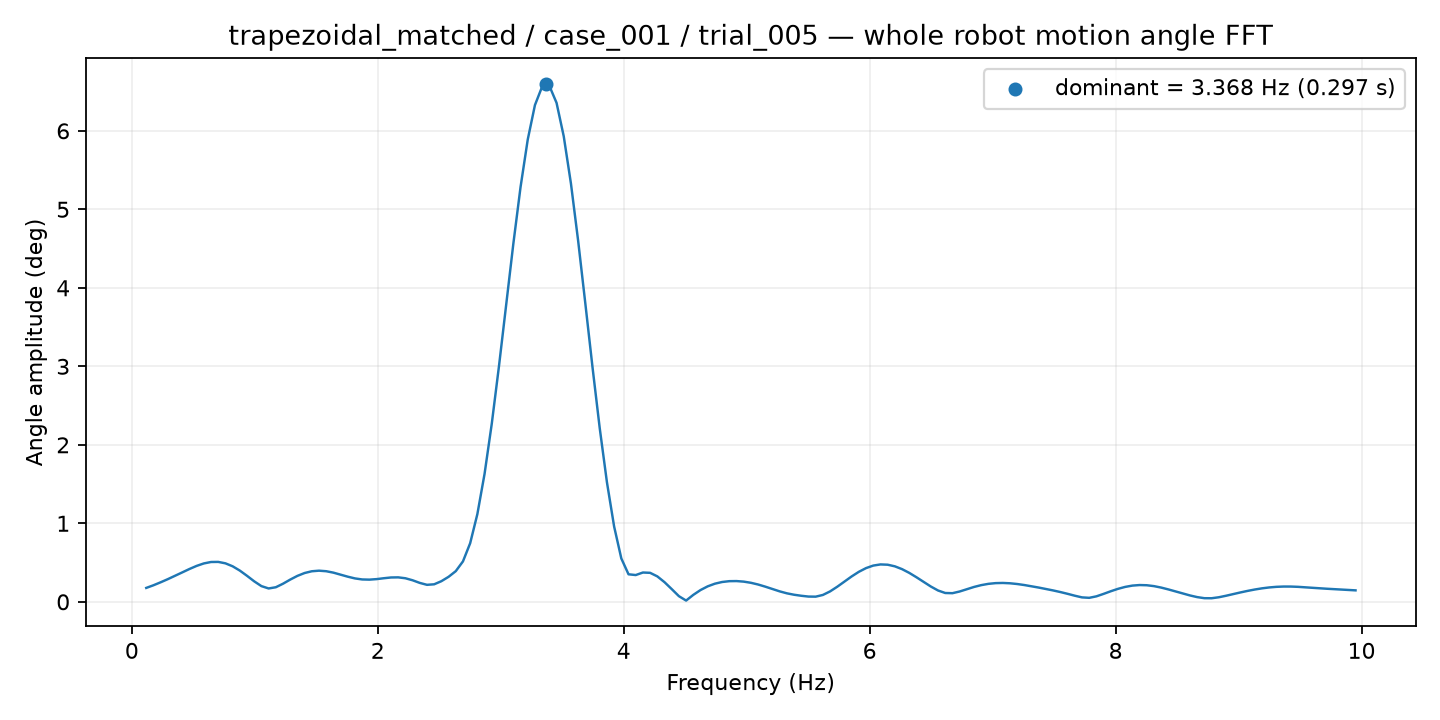

The table this chart was drawn from, first rows:
frequency_hz, amplitude_deg
0.1171, 0.1771
0.1756, 0.2108
0.2341, 0.2486
0.2927, 0.2888
0.3512, 0.331
0.4097, 0.3747
0.4683, 0.418
0.5268, 0.4576
0.5854, 0.489
0.6439, 0.5072
0.7024, 0.5084
0.761, 0.4902
0.8195, 0.4526
0.878, 0.3978
0.9366, 0.3312
0.9951, 0.2608
1.054, 0.2
1.112, 0.1701
1.171, 0.1855
1.229, 0.2306
1.288, 0.283
1.346, 0.3304
1.405, 0.3669
1.463, 0.3893
1.522, 0.3966
1.58, 0.3898
1.639, 0.3716
1.698, 0.3464
1.756, 0.32
1.815, 0.298
1.873, 0.2849
1.932, 0.2825
1.99, 0.2891
2.049, 0.3003
2.107, 0.31
2.166, 0.3116
2.224, 0.3001
2.283, 0.2745
2.341, 0.2409
2.4, 0.2165
2.458, 0.2232
2.517, 0.2626
2.576, 0.3184
2.634, 0.3906
2.693, 0.5151
2.751, 0.7463
2.81, 1.117
2.868, 1.63
2.927, 2.268
2.985, 3
3.044, 3.782
3.102, 4.563
3.161, 5.284
3.219, 5.889
3.278, 6.328
3.337, 6.563
3.395, 6.573
3.454, 6.357
3.512, 5.93
3.571, 5.329
... 109 more rows
